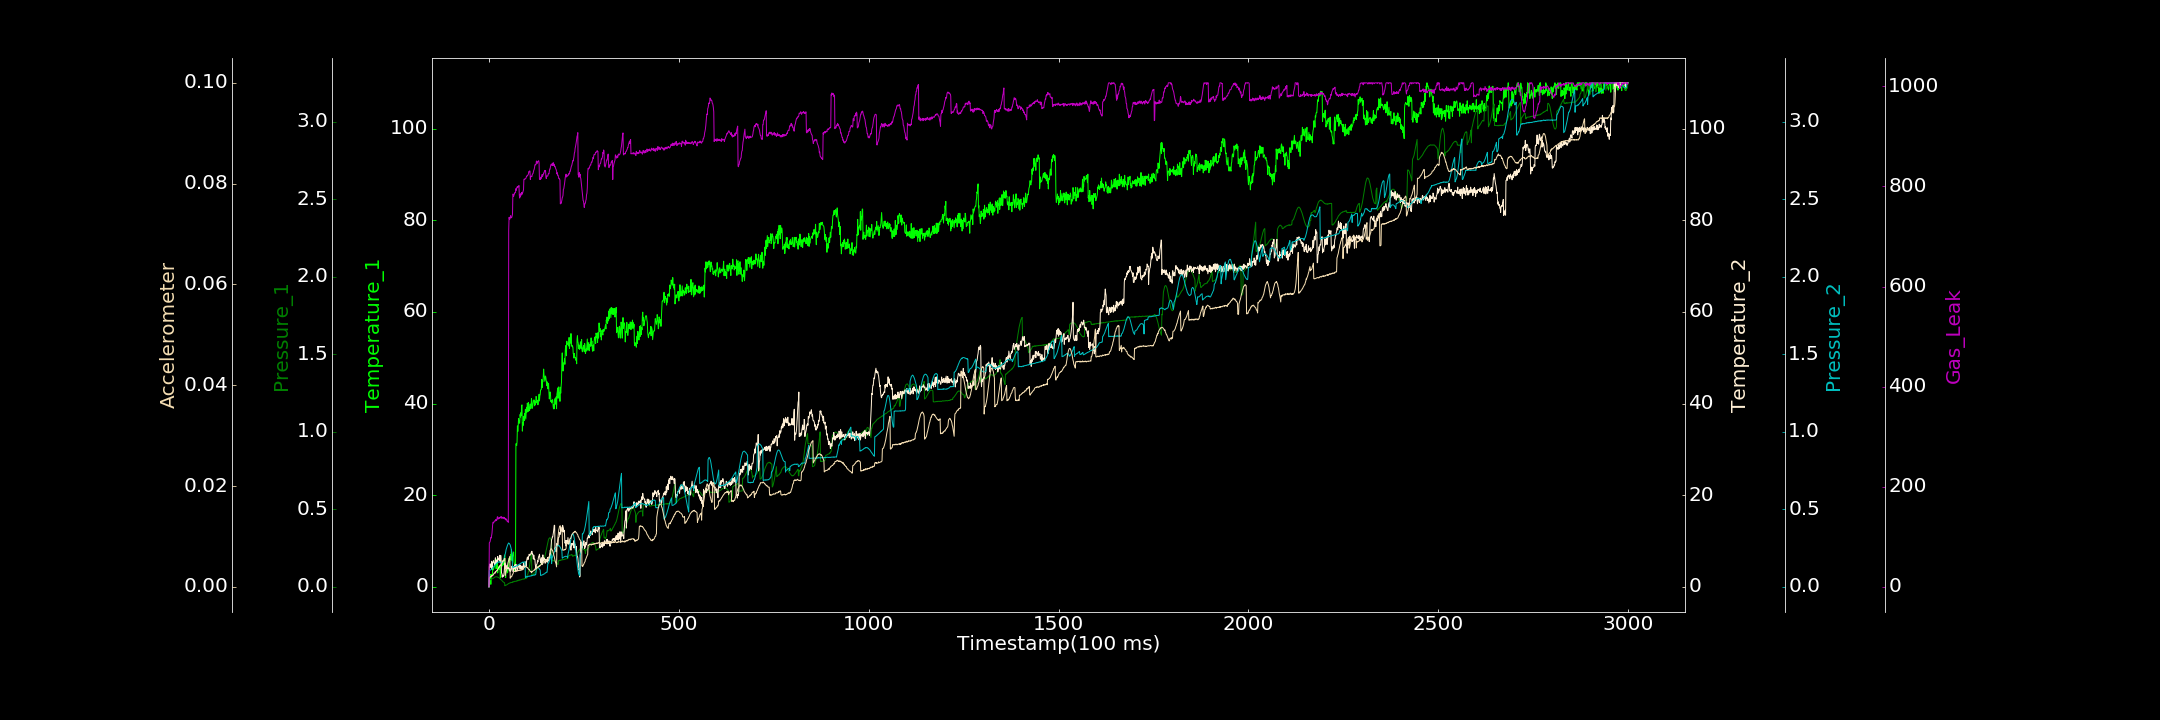

The data file committed next to this chart (first rows):
0.000000000, 0.000000000, 0.000574787, 0.000000000, 0.000516751, 0.000000000, 0.000000000
1, 0.000000000, 0.04827, 4.345, 0.1055, 0.001765, 87.81
2, 1.479, 0.04648, 4.969, 0.107, 0.001863, 89.12
3, 1.593, 0.04608, 4.303, 0.1081, 0.001956, 90.04
4, 2.634, 0.0472, 4.978, 0.1081, 0.002007, 94.14
5, 0.5421, 0.04889, 4.265, 0.1104, 0.001947, 98.39
6, 2.702, 0.04975, 4.49, 0.1136, 0.002164, 97.63
7, 2.41, 0.0511, 5.575, 0.113, 0.00221, 102.6
8, 2.645, 0.05092, 3.845, 0.1158, 0.002096, 106.8
9, 2.55, 0.05409, 4.828, 0.1187, 0.002312, 115.4
10, 3.997, 0.05554, 5.406, 0.1229, 0.002327, 126.3
11, 3.747, 0.05557, 5.475, 0.1256, 0.002316, 129.1
12, 3.714, 0.05584, 5.699, 0.1275, 0.002376, 127.6
13, 4.152, 0.05922, 5.246, 0.13, 0.00267, 128.8
14, 4.338, 0.05992, 5.176, 0.1341, 0.002747, 130.9
15, 5.087, 0.06248, 4.888, 0.1377, 0.002723, 131.9
16, 5.26, 0.0644, 5.223, 0.1397, 0.002668, 131.6
17, 6.023, 0.06436, 6.325, 0.1438, 0.003027, 131.4
18, 4.76, 0.06502, 5.05, 0.1457, 0.00292, 134.4
19, 3.911, 0.06452, 5.118, 0.1478, 0.003002, 132.5
20, 4.785, 0.06507, 5.424, 0.1519, 0.003252, 132.3
21, 6.016, 0.06529, 5.85, 0.1543, 0.003242, 134.3
22, 5.907, 0.06338, 5.262, 0.1558, 0.003213, 139.8
23, 3.014, 0.06345, 6.631, 0.1572, 0.003509, 140
24, 4.409, 0.06132, 5.875, 0.1588, 0.003584, 135.2
25, 4.382, 0.06123, 5.917, 0.1589, 0.003654, 136.1
26, 3.776, 0.05912, 6.148, 0.1617, 0.003881, 137.1
27, 3.902, 0.05836, 5.804, 0.1634, 0.003847, 138.4
28, 4.14, 0.05477, 6.872, 0.1605, 0.004148, 136.9
29, 4.33, 0.05303, 5.871, 0.1607, 0.004223, 138.6
30, 1.943, 0.04929, 5.311, 0.1597, 0.004145, 139.1
31, 4.398, 0.04849, 6.86, 0.1582, 0.004359, 137.7
32, 4.463, 0.04602, 6.107, 0.156, 0.004512, 140.5
33, 5.099, 0.04282, 2.994, 0.1542, 0.004592, 138.4
34, 4.711, 0.04181, 2.912, 0.1515, 0.004628, 136.8
35, 4.936, 0.03907, 2.092, 0.1539, 0.004888, 138.8
36, 4.534, 0.0349, 2.554, 0.1561, 0.00511, 138.7
37, 5.784, 0.03348, 2.341, 0.161, 0.005086, 137
38, 5.518, 0.03182, 2.26, 0.1674, 0.005227, 136.6
39, 4.869, 0.02882, 2.404, 0.1742, 0.005137, 139
40, 5.643, 0.02798, 3.134, 0.1842, 0.005524, 137.5
41, 6.941, 0.0276, 4.179, 0.1927, 0.005472, 138.5
42, 6.618, 0.007104, 5.215, 0.2033, 0.005617, 135.3
43, 2.616, 0.01068, 3.879, 0.2133, 0.002277, 136.3
44, 2.017, 0.01073, 4.744, 0.2232, 0.002699, 134.5
45, 3.032, 0.01068, 4.714, 0.2385, 0.002972, 133.4
46, 4.029, 0.01191, 4.025, 0.2469, 0.003263, 135.6
47, 3.934, 0.01341, 4.491, 0.2554, 0.00381, 134.1
48, 3.722, 0.01497, 4.229, 0.2659, 0.004, 130.7
49, 3.053, 0.01653, 3.919, 0.2699, 0.004244, 130.8
50, 3.57, 0.01923, 4.287, 0.2751, 0.004734, 130.3
51, 4.278, 0.01972, 4.088, 0.2797, 0.005008, 128.8
52, 4.542, 0.02225, 3.959, 0.2832, 0.005278, 712.2
53, 6.219, 0.02235, 3.831, 0.2799, 0.005598, 738.1
54, 5.352, 0.02481, 3.466, 0.2788, 0.005809, 735
55, 5.571, 0.02526, 3.953, 0.2745, 0.006053, 734.6
56, 6.12, 0.02495, 3.426, 0.2697, 0.001701, 737.8
57, 6.993, 0.02772, 3.36, 0.2613, 0.001905, 741.5
58, 6.007, 0.02885, 3.58, 0.2514, 0.00192, 737.1
59, 8.161, 0.02869, 3.81, 0.2401, 0.001999, 737.7
60, 7.009, 0.02822, 4.491, 0.2273, 0.002022, 738
... 2,939 more rows
